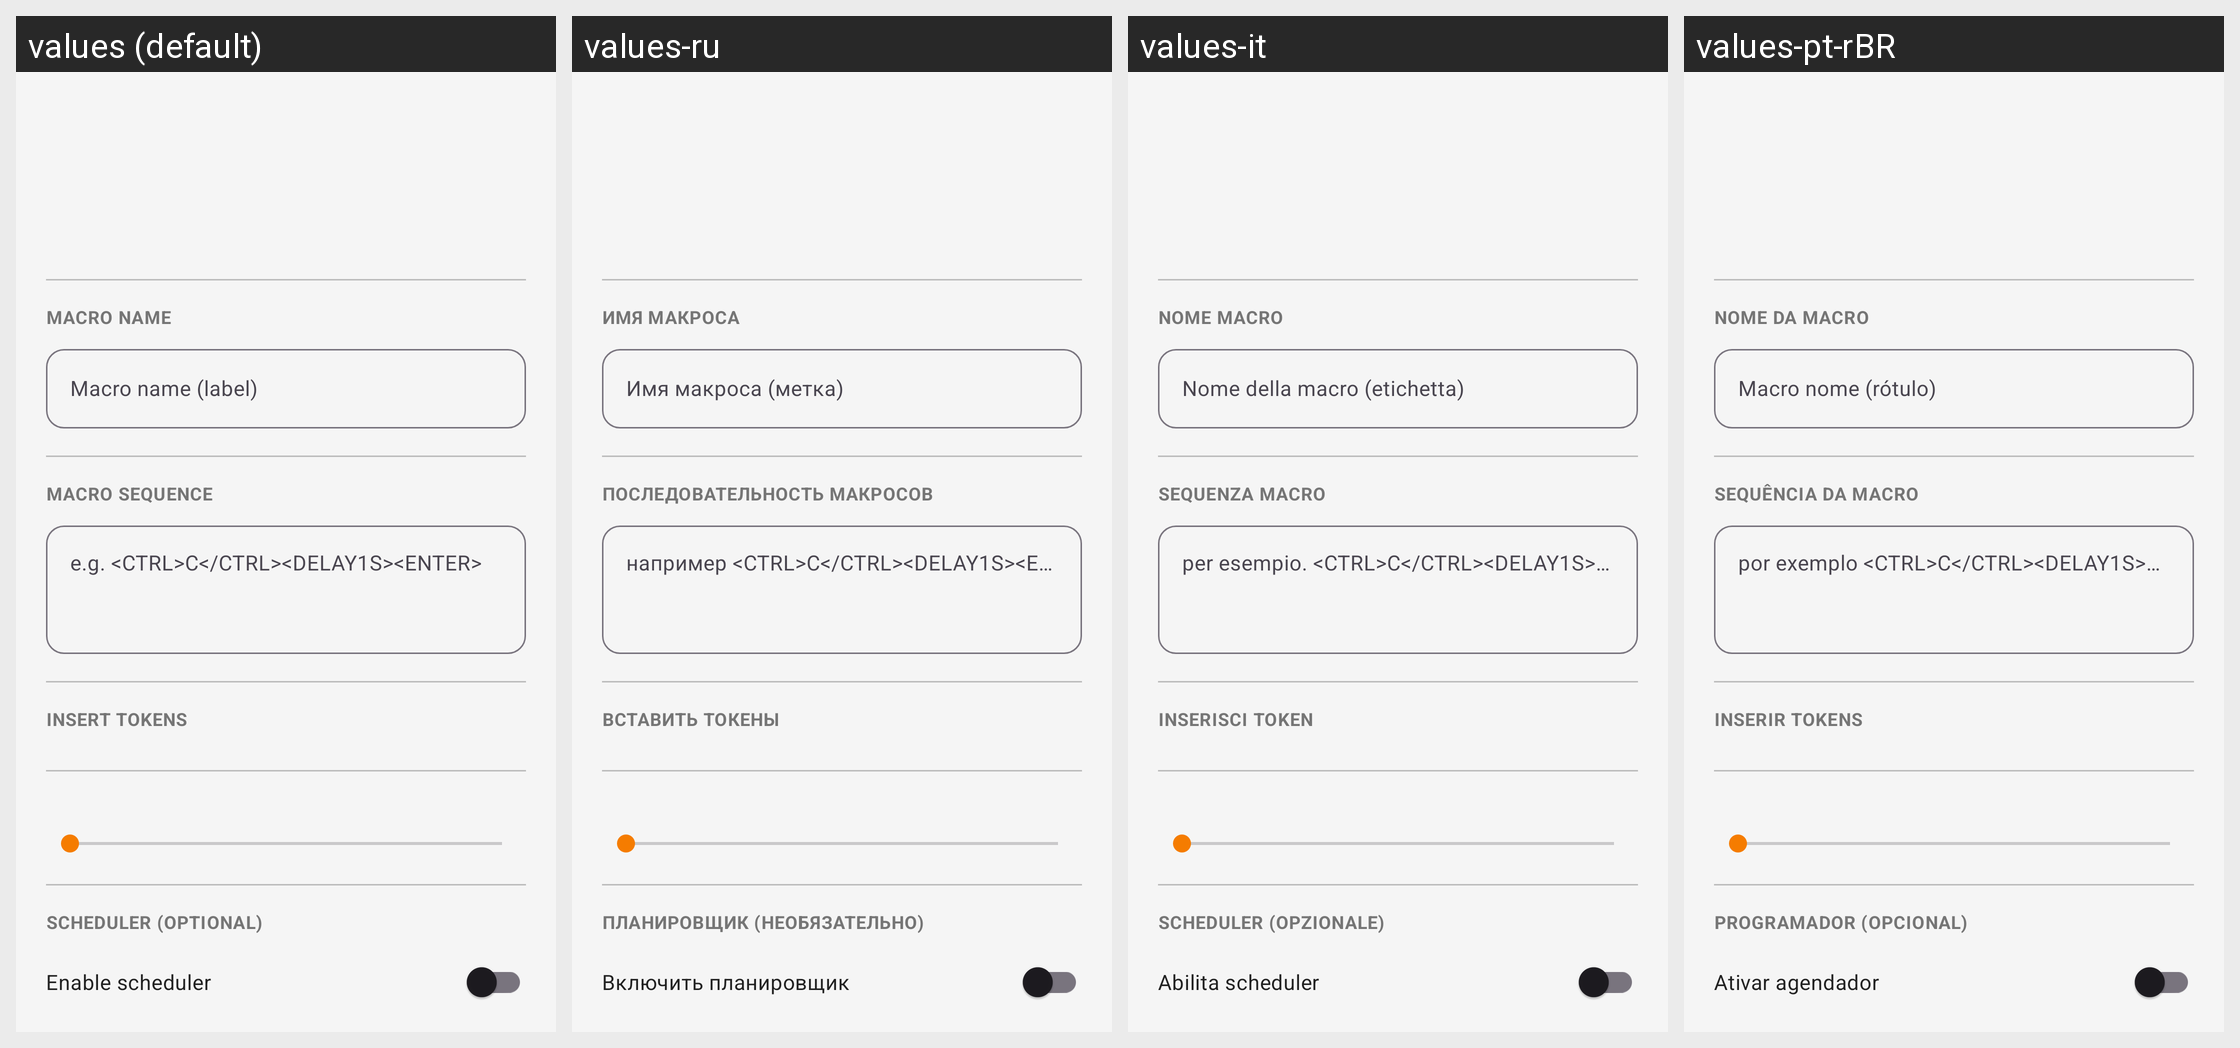

This grid shows one Android layout under several languages. Give, for every string resource on the screen, its name, the default text and each shown locale's text.
Android screen res/layout/bottomsheet_create_macro.xml rendered under 4 locales, left to right: values (default), values-ru, values-it, values-pt-rBR. Device: Nexus 5 (rendered at 1080×1920; each locale shown at half size, 540×960, under a caption strip naming it); theme Theme.KeyCmd.
Other locales in the repository, not shown: values-de, values-es, values-fr, values-ja, values-ko, values-zh-rCN, values-zh-rHK, values-zh-rTW.
Strings drawn on this screen, with the default value and each locale's value (text and hints the layout hard-codes, and strings that could not be matched under every locale, appear in the picture but are not listed):

macros_sheet_section_name
  values: Macro name
  values-ru: Имя макроса
  values-it: Nome macro
  values-pt-rBR: Nome da macro

macros_editor_name_hint
  values: Macro name (label)
  values-ru: Имя макроса (метка)
  values-it: Nome della macro (etichetta)
  values-pt-rBR: Macro nome (rótulo)

macros_sheet_section_sequence
  values: Macro sequence
  values-ru: Последовательность макросов
  values-it: Sequenza macro
  values-pt-rBR: Sequência da macro

macros_editor_data_hint
  values: e.g. <CTRL>C</CTRL><DELAY1S><ENTER>
  values-ru: например <CTRL>C</CTRL><DELAY1S><ENTER>
  values-it: per esempio. <CTRL>C</CTRL><DELAY1S><ENTER>
  values-pt-rBR: por exemplo <CTRL>C</CTRL><DELAY1S><ENTER>

macros_editor_section_tokens
  values: Insert tokens
  values-ru: Вставить токены
  values-it: Inserisci token
  values-pt-rBR: Inserir tokens

macros_editor_section_scheduler
  values: Scheduler (optional)
  values-ru: Планировщик (необязательно)
  values-it: Scheduler (opzionale)
  values-pt-rBR: Programador (opcional)

macros_editor_scheduler_enable
  values: Enable scheduler
  values-ru: Включить планировщик
  values-it: Abilita scheduler
  values-pt-rBR: Ativar agendador
